The GitHub repository C242-PS525/Capstone_Project_ML contains a labelled image folder "dataset-resize" with 16 categories: apple, avocado, banana, durian, guava, kiwi, langsat, mango, melon, orange, papaya, pineapple, rambutan, salak, water guava, watermelon. Examples follow, each with its label.

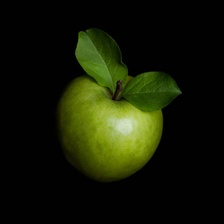
Label: apple

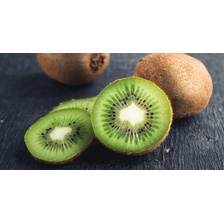
Label: kiwi

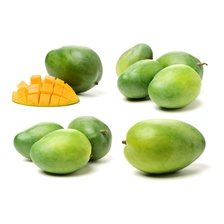
Label: mango

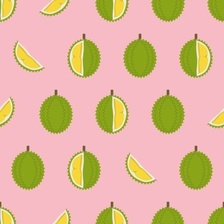
Label: durian

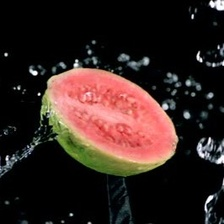
Label: guava

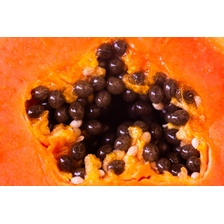
Label: papaya
